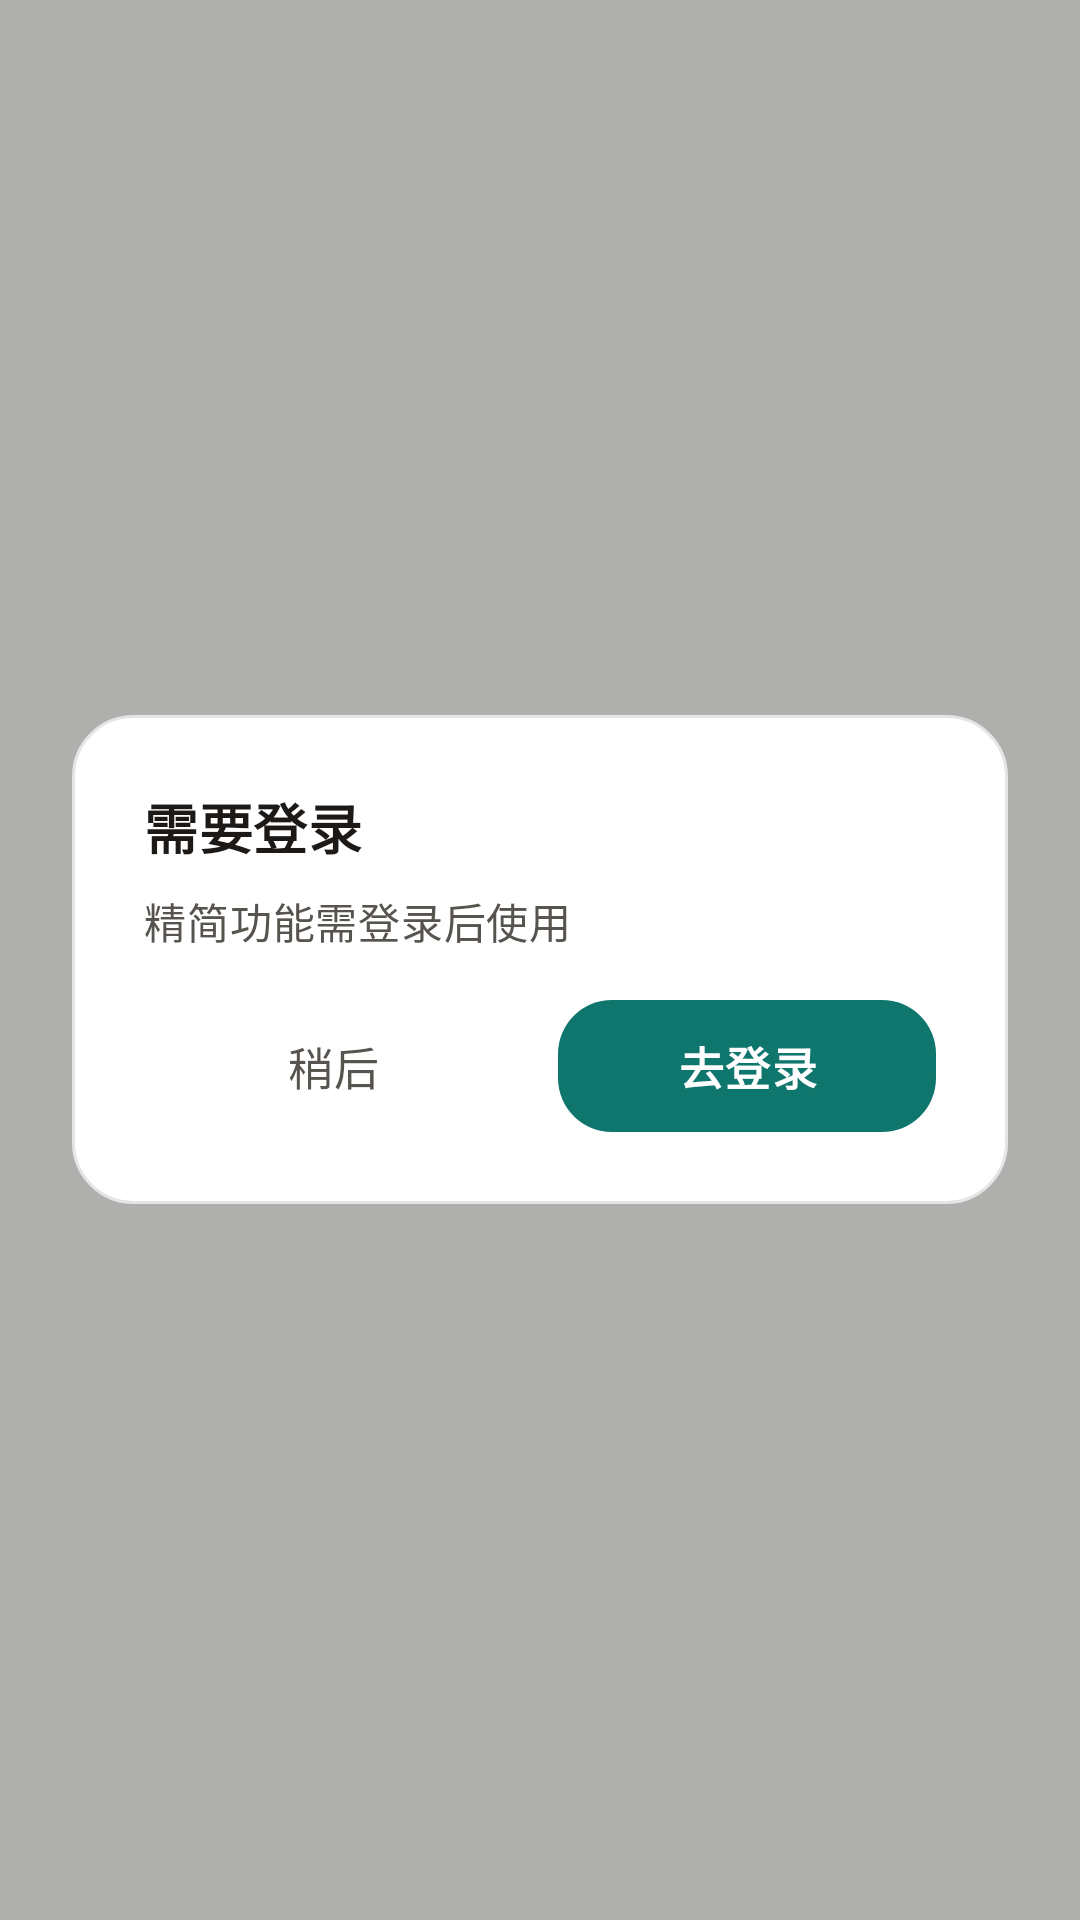

Reconstruct the res/layout file that produces this screen, plus the resources it refers to.
<!-- AndroidManifest.xml: application theme Theme.StoryTrim.NoActionBar -->
<!-- res/layout/dialog_login_required.xml -->
<?xml version="1.0" encoding="utf-8"?>
<FrameLayout xmlns:android="http://schemas.android.com/apk/res/android"
    android:id="@+id/overlay"
    android:layout_width="match_parent"
    android:layout_height="match_parent"
    android:background="#4D000000">

    <LinearLayout
        android:layout_width="match_parent"
        android:layout_height="wrap_content"
        android:layout_gravity="center"
        android:layout_marginHorizontal="@dimen/space_xl"
        android:orientation="vertical"
        android:padding="@dimen/space_xl"
        android:background="@drawable/bg_dialog_card">

        <TextView
            android:layout_width="wrap_content"
            android:layout_height="wrap_content"
            android:text="需要登录"
            android:textAppearance="@style/TextAppearance.StoryTrim.Subtitle"
            android:textStyle="bold"
            android:textColor="@color/storytrim_text_primary" />

        <TextView
            android:id="@+id/tvMessage"
            android:layout_width="match_parent"
            android:layout_height="wrap_content"
            android:layout_marginTop="@dimen/space_sm"
            android:text="精简功能需登录后使用"
            android:textAppearance="@style/TextAppearance.StoryTrim.BodySecondary"
            android:textColor="@color/storytrim_text_secondary" />

        <LinearLayout
            android:layout_width="match_parent"
            android:layout_height="wrap_content"
            android:layout_marginTop="@dimen/space_lg"
            android:orientation="horizontal">

            <TextView
                android:id="@+id/btnCancel"
                android:layout_width="0dp"
                android:layout_height="44dp"
                android:layout_weight="1"
                android:gravity="center"
                android:text="稍后"
                android:textAppearance="@style/TextAppearance.StoryTrim.Body"
                android:textColor="@color/storytrim_text_secondary" />

            <TextView
                android:id="@+id/btnConfirm"
                android:layout_width="0dp"
                android:layout_height="44dp"
                android:layout_weight="1"
                android:layout_marginStart="@dimen/space_md"
                android:gravity="center"
                android:text="去登录"
                android:textAppearance="@style/TextAppearance.StoryTrim.Body"
                android:textStyle="bold"
                android:textColor="@color/white"
                android:background="@drawable/bg_primary_button" />
        </LinearLayout>
    </LinearLayout>
</FrameLayout>
<!-- resources referenced by this layout -->
<resources>
  <color name="storytrim_text_primary">#1C1917</color>
  <color name="storytrim_text_secondary">#57534E</color>
  <color name="white">#FFFFFFFF</color>
  <dimen name="space_lg">16dp</dimen>
  <dimen name="space_md">12dp</dimen>
  <dimen name="space_sm">8dp</dimen>
  <dimen name="space_xl">24dp</dimen>
  <!-- drawable bg_primary_button (drawable) -->
  <?xml version="1.0" encoding="utf-8"?>
  <shape xmlns:android="http://schemas.android.com/apk/res/android"
      android:shape="rectangle">
      <solid android:color="#0F766E" />
      <corners android:radius="18dp" />
  </shape>
  <style name="TextAppearance.StoryTrim.Body" parent="TextAppearance.MaterialComponents.Body1">
          <item name="android:textSize">@dimen/text_body</item>
          <item name="android:textColor">@color/storytrim_text_primary</item>
      </style>
  <style name="TextAppearance.StoryTrim.BodySecondary" parent="TextAppearance.MaterialComponents.Body2">
          <item name="android:textSize">@dimen/text_body_small</item>
          <item name="android:textColor">@color/storytrim_text_secondary</item>
      </style>
  <style name="TextAppearance.StoryTrim.Subtitle" parent="TextAppearance.MaterialComponents.Subtitle1">
          <item name="android:textSize">@dimen/text_subtitle</item>
          <item name="android:textColor">@color/storytrim_text_secondary</item>
      </style>
  <style name="Theme.StoryTrim.NoActionBar" parent="Theme.StoryTrim">
          <item name="windowActionBar">false</item>
          <item name="windowNoTitle">true</item>
      </style>
  <color name="storytrim_surface">#FFFFFF</color>
  <color name="storytrim_border">#E7E5E4</color>
  <dimen name="text_body">15sp</dimen>
  <dimen name="text_body_small">14sp</dimen>
  <dimen name="text_subtitle">18sp</dimen>
  <color name="stone_700">#44403C</color>
  <color name="storytrim_accent">#14B8A6</color>
  <color name="storytrim_accent_dark">#0D9488</color>
  <color name="storytrim_bg">#FAFAF9</color>
  <style name="TextAppearance.StoryTrim.Title" parent="TextAppearance.MaterialComponents.Headline6">
          <item name="android:textSize">@dimen/text_title</item>
          <item name="android:textColor">@color/storytrim_text_primary</item>
          <item name="android:textStyle">bold</item>
      </style>
  <style name="TextAppearance.StoryTrim.Caption" parent="TextAppearance.MaterialComponents.Caption">
          <item name="android:textSize">@dimen/text_caption</item>
          <item name="android:textColor">@color/storytrim_text_muted</item>
      </style>
  <style name="Widget.StoryTrim.Card" parent="Widget.MaterialComponents.CardView">
          <item name="cardCornerRadius">@dimen/radius_lg</item>
          <item name="cardBackgroundColor">@color/storytrim_surface</item>
          <item name="cardUseCompatPadding">true</item>
          <item name="cardElevation">@dimen/elevation_sm</item>
      </style>
  <style name="ShapeAppearance.StoryTrim.Small" parent="ShapeAppearance.MaterialComponents.SmallComponent">
          <item name="cornerFamily">rounded</item>
          <item name="cornerSize">@dimen/radius_sm</item>
      </style>
  <style name="ShapeAppearance.StoryTrim.Medium" parent="ShapeAppearance.MaterialComponents.MediumComponent">
          <item name="cornerFamily">rounded</item>
          <item name="cornerSize">@dimen/radius_md</item>
      </style>
  <style name="ShapeAppearance.StoryTrim.Large" parent="ShapeAppearance.MaterialComponents.LargeComponent">
          <item name="cornerFamily">rounded</item>
          <item name="cornerSize">@dimen/radius_lg</item>
      </style>
  <color name="storytrim_text_muted">#A8A29E</color>
  <dimen name="text_title">20sp</dimen>
  <dimen name="text_caption">12sp</dimen>
  <dimen name="radius_md">14dp</dimen>
  <color name="storytrim_ripple">#1F14B8A6</color>
  <dimen name="radius_lg">18dp</dimen>
  <dimen name="elevation_sm">2dp</dimen>
  <dimen name="radius_sm">10dp</dimen>
</resources>
